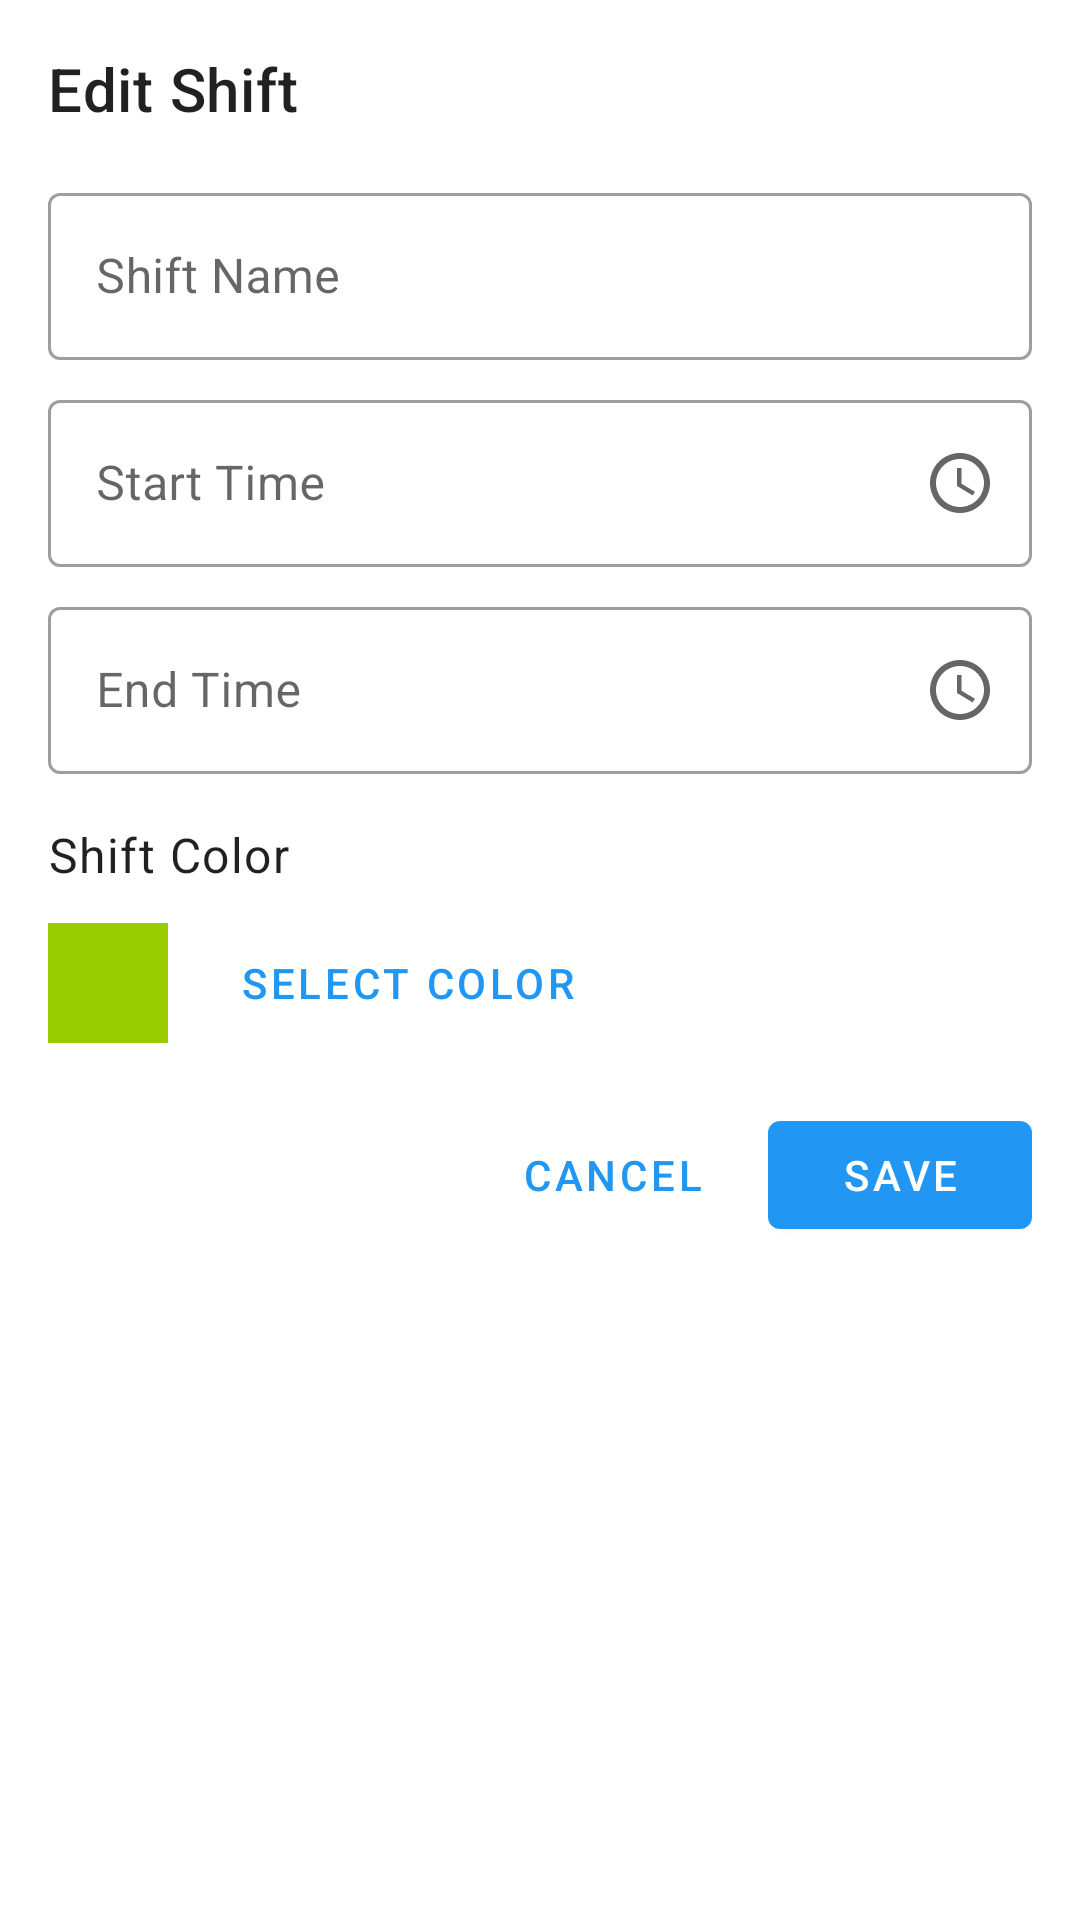

Write the Android layout XML for this screen, with the resource values it uses.
<!-- AndroidManifest.xml: application theme Theme.App -->
<!-- res/layout/dialog_shift_template.xml -->
<?xml version="1.0" encoding="utf-8"?>
<LinearLayout xmlns:android="http://schemas.android.com/apk/res/android"
    xmlns:app="http://schemas.android.com/apk/res-auto"
    android:layout_width="match_parent"
    android:layout_height="wrap_content"
    android:orientation="vertical"
    android:padding="16dp">

    <TextView
        android:layout_width="wrap_content"
        android:layout_height="wrap_content"
        android:text="@string/edit_shift_template"
        android:textAppearance="?attr/textAppearanceHeadline6"
        android:layout_marginBottom="16dp"/>

    <com.google.android.material.textfield.TextInputLayout
        android:id="@+id/name_layout"
        android:layout_width="match_parent"
        android:layout_height="wrap_content"
        android:layout_marginBottom="8dp"
        android:hint="@string/shift_name"
        style="@style/Widget.MaterialComponents.TextInputLayout.OutlinedBox">

        <com.google.android.material.textfield.TextInputEditText
            android:id="@+id/name_input"
            android:layout_width="match_parent"
            android:layout_height="wrap_content"
            android:inputType="text"
            android:maxLines="1"/>
    </com.google.android.material.textfield.TextInputLayout>

    <com.google.android.material.textfield.TextInputLayout
        android:id="@+id/start_time_layout"
        android:layout_width="match_parent"
        android:layout_height="wrap_content"
        android:layout_marginBottom="8dp"
        android:hint="@string/start_time"
        app:endIconMode="custom"
        app:endIconDrawable="@drawable/ic_time"
        style="@style/Widget.MaterialComponents.TextInputLayout.OutlinedBox">

        <com.google.android.material.textfield.TextInputEditText
            android:id="@+id/start_time_input"
            android:layout_width="match_parent"
            android:layout_height="wrap_content"
            android:inputType="none"
            android:focusable="false"
            android:maxLines="1"/>
    </com.google.android.material.textfield.TextInputLayout>

    <com.google.android.material.textfield.TextInputLayout
        android:id="@+id/end_time_layout"
        android:layout_width="match_parent"
        android:layout_height="wrap_content"
        android:layout_marginBottom="16dp"
        android:hint="@string/end_time"
        app:endIconMode="custom"
        app:endIconDrawable="@drawable/ic_time"
        style="@style/Widget.MaterialComponents.TextInputLayout.OutlinedBox">

        <com.google.android.material.textfield.TextInputEditText
            android:id="@+id/end_time_input"
            android:layout_width="match_parent"
            android:layout_height="wrap_content"
            android:inputType="none"
            android:focusable="false"
            android:maxLines="1"/>
    </com.google.android.material.textfield.TextInputLayout>

    <TextView
        android:layout_width="wrap_content"
        android:layout_height="wrap_content"
        android:text="@string/shift_color"
        android:textAppearance="?attr/textAppearanceBody1"
        android:layout_marginBottom="8dp"/>

    <LinearLayout
        android:id="@+id/color_layout"
        android:layout_width="match_parent"
        android:layout_height="wrap_content"
        android:orientation="horizontal"
        android:layout_marginBottom="16dp"
        android:gravity="center_vertical">

        <View
            android:id="@+id/color_preview"
            android:layout_width="40dp"
            android:layout_height="40dp"
            android:background="@android:color/holo_green_light"/>

        <com.google.android.material.button.MaterialButton
            android:id="@+id/select_color_button"
            android:layout_width="wrap_content"
            android:layout_height="wrap_content"
            android:layout_marginStart="16dp"
            android:text="@string/select_color"
            style="@style/Widget.MaterialComponents.Button.TextButton"/>

    </LinearLayout>

    <LinearLayout
        android:layout_width="match_parent"
        android:layout_height="wrap_content"
        android:orientation="horizontal"
        android:gravity="end">

        <com.google.android.material.button.MaterialButton
            android:id="@+id/cancel_button"
            android:layout_width="wrap_content"
            android:layout_height="wrap_content"
            android:layout_marginEnd="8dp"
            android:text="@string/cancel"
            style="@style/Widget.MaterialComponents.Button.TextButton"/>

        <com.google.android.material.button.MaterialButton
            android:id="@+id/save_button"
            android:layout_width="wrap_content"
            android:layout_height="wrap_content"
            android:text="@string/save"/>
    </LinearLayout>

</LinearLayout>
<!-- resources referenced by this layout -->
<resources>
  <!-- drawable ic_time (drawable) -->
  <?xml version="1.0" encoding="utf-8"?>
  <vector xmlns:android="http://schemas.android.com/apk/res/android"
      android:width="24dp"
      android:height="24dp"
      android:viewportWidth="24"
      android:viewportHeight="24"
      android:tint="?attr/colorControlNormal">
      <path
          android:fillColor="@android:color/white"
          android:pathData="M11.99,2C6.47,2 2,6.48 2,12s4.47,10 9.99,10C17.52,22 22,17.52 22,12S17.52,2 11.99,2zM12,20c-4.42,0 -8,-3.58 -8,-8s3.58,-8 8,-8 8,3.58 8,8 -3.58,8 -8,8z"/>
      <path
          android:fillColor="@android:color/white"
          android:pathData="M12.5,7H11v6l5.25,3.15 0.75,-1.23 -4.5,-2.67z"/>
  </vector>
  <string name="cancel">Cancel</string>
  <string name="edit_shift_template">Edit Shift</string>
  <string name="end_time">End Time</string>
  <string name="save">Save</string>
  <string name="select_color">Select Color</string>
  <string name="shift_color">Shift Color</string>
  <string name="shift_name">Shift Name</string>
  <string name="start_time">Start Time</string>
  <style name="Theme.App" parent="Theme.MaterialComponents.DayNight.NoActionBar">
          <item name="colorPrimary">@color/primary</item>
          <item name="colorPrimaryDark">@color/primary_dark</item>
          <item name="colorAccent">@color/accent</item>
      </style>
  <color name="primary">#2196F3</color>
  <color name="primary_dark">#1976D2</color>
  <color name="accent">#FF4081</color>
</resources>
